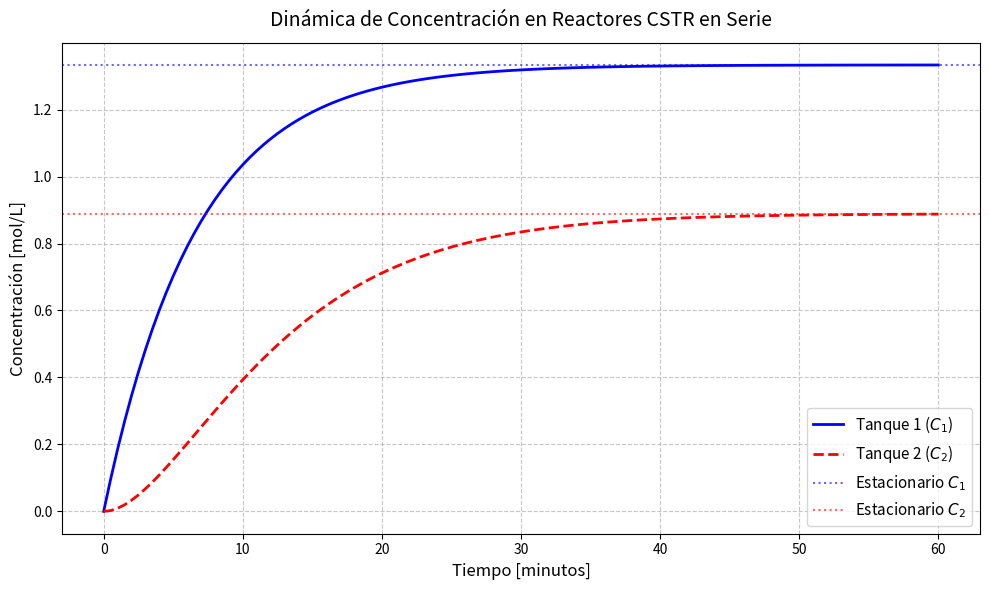

Write the Python code that produced this figure.
"""
===============================================================================
CLASE 23: Balance de Materia en Reactores Agitados (CSTR) en Cascada
===============================================================================
Propósito:
  Modelar un sistema real de ingeniería química (2 tanques CSTR en serie)
  utilizando el Método de Euler Modificado.

Modelo Físico:
  Tanque 1: dC1/dt = (F/V1) * C_in - (F/V1) * C1 - k * C1
  Tanque 2: dC2/dt = (F/V2) * C1   - (F/V2) * C2 - k * C2
===============================================================================
"""

import matplotlib.pyplot as plt
import numpy as np

# -----------------------------------------------------------------------------
# 1. Parámetros del Sistema de Reactores
# -----------------------------------------------------------------------------
F = 10.0      # Flujo volumétrico [L/min]
V1 = 100.0    # Volumen Tanque 1 [L]
V2 = 100.0    # Volumen Tanque 2 [L]
C_in = 2.0    # Concentración de entrada al Tanque 1 [mol/L]
k = 0.05      # Constante cinética de reacción de 1er orden [1/min]


def sistema_reactores(t, C):
    """
    Sistema de Ecuaciones Diferenciales Ordinarias (EDOs).
    C[0]: Concentración Tanque 1 (C1)
    C[1]: Concentración Tanque 2 (C2)
    """
    c1, c2 = C[0], C[1]
    dc1_dt = (F / V1) * C_in - (F / V1) * c1 - k * c1
    dc2_dt = (F / V2) * c1 - (F / V2) * c2 - k * c2
    return np.array([dc1_dt, dc2_dt])


# -----------------------------------------------------------------------------
# 2. Integrador Euler Modificado para Sistemas de EDOs
# -----------------------------------------------------------------------------
def euler_modificado_sistema(sistema, t0, C0, tf, h):
    """
    Aplica el algoritmo Predictor-Corrector a vectores de estado C(t).
    """
    n_pasos = int(np.round((tf - t0) / h))
    t = np.linspace(t0, tf, n_pasos + 1)
    C = np.zeros((n_pasos + 1, len(C0)))
    C[0] = C0

    for i in range(n_pasos):
        # Predictor
        k1 = sistema(t[i], C[i])
        C_pred = C[i] + h * k1

        # Corrector
        k2 = sistema(t[i + 1], C_pred)

        # Promedio vectorial
        C[i + 1] = C[i] + (h / 2.0) * (k1 + k2)

    return t, C


# -----------------------------------------------------------------------------
# 3. EXPLICACIÓN FEYNMAN: RIGIDEZ (STIFFNESS) Y SIMULADORES INDUSTRIALES
# -----------------------------------------------------------------------------
"""
¿QUÉ ES LA RIGIDEZ (STIFFNESS) EN SIMULACIÓN DE PROCESOS?

Imagina un sistema con dos procesos ocurriendo al mismo tiempo:
1. Una mezcla hidráulica lenta que tarda 50 minutos en estabilizarse.
2. Una reacción química ultrarrápida que ocurre en 0.001 segundos.

Si intentas resolver esto con Euler Modificado o Runge-Kutta explícito, el paso de 
tiempo 'h' queda "secuestrado" por la velocidad de la reacción rápida. Si usas un 
paso grande (ej. h = 0.5 min) para simular los 50 minutos del tanque, la parte rápida 
generará oscilaciones salvajes que harán explotar el cálculo numérico a infinito.

¿Por qué los simuladores industriales (ASPEN, HYSYS) usan métodos implícitos o RK45?
- Métodos Explícitos (Euler, RK4): Calculan el futuro usando solo datos del presente. 
  Son frágiles ante la rigidez.
- Métodos Implicitos (Backward Euler, BDF) o Adaptativos (RK45):
  * Los métodos adaptativos como RK45 reducen 'h' automáticamente en las zonas 
    bruscas y lo aumentan en el régimen estacionario.
  * Los métodos implícitos evalúan la pendiente en el tiempo futuro *y_{i+1}*, 
    garantizando estabilidad incondicional incluso con pasos grandes.
"""


# -----------------------------------------------------------------------------
# 4. Simulación y Visualización
# -----------------------------------------------------------------------------
def simular_y_graficar():
    # Parámetros temporales
    t0, tf = 0.0, 60.0  # Tiempo en minutos
    h = 0.5             # Paso de integración
    C0 = [0.0, 0.0]     # Concentraciones iniciales (tanques limpios)

    t, C = euler_modificado_sistema(sistema_reactores, t0, C0, tf, h)

    # Cálculo analítico del estado estacionario (dC/dt = 0)
    c1_ss = (F * C_in) / (F + k * V1)
    c2_ss = (F * c1_ss) / (F + k * V2)

    print("=" * 60)
    print(" RESULTADOS DEL ESTADO ESTACIONARIO (t -> ∞)")
    print("=" * 60)
    print(f"Tanque 1 - Numérico: {C[-1, 0]:.4f} mol/L | Teórico: {c1_ss:.4f} mol/L")
    print(f"Tanque 2 - Numérico: {C[-1, 1]:.4f} mol/L | Teórico: {c2_ss:.4f} mol/L")
    print("=" * 60)

    # Configuración de gráfica estilo profesional/académico
    plt.figure(figsize=(10, 6))
    plt.plot(t, C[:, 0], 'b-', linewidth=2, label='Tanque 1 ($C_1$)')
    plt.plot(t, C[:, 1], 'r--', linewidth=2, label='Tanque 2 ($C_2$)')

    # Líneas de estado estacionario
    plt.axhline(y=c1_ss, color='b', linestyle=':', alpha=0.6, label='Estacionario $C_1$')
    plt.axhline(y=c2_ss, color='r', linestyle=':', alpha=0.6, label='Estacionario $C_2$')

    plt.title('Dinámica de Concentración en Reactores CSTR en Serie', fontsize=14, pad=12)
    plt.xlabel('Tiempo [minutos]', fontsize=12)
    plt.ylabel('Concentración [mol/L]', fontsize=12)
    plt.grid(True, linestyle='--', alpha=0.7)
    plt.legend(fontsize=11, loc='lower right')
    plt.tight_layout()

    print("\nGenerando gráfica del perfil de concentración...")
    plt.show()


if __name__ == "__main__":
    simular_y_graficar()
